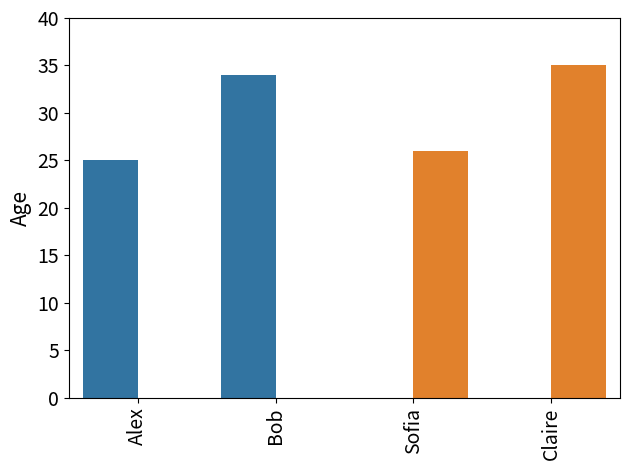

Write the Python code that produced this figure.
import pandas as pd
import matplotlib.pyplot as plt
import seaborn as sns

data = [['Alex', 25], ['Bob', 34], ['Sofia', 26], ["Claire", 35]]
df = pd.DataFrame(data, columns=['Name', 'Age'])
df["sex"] = ["male", "male", "female", "female"]

# Create a bar plot with dodge=True to allow spacing between male and female bars
age_plot = sns.barplot(data=df, x="Name", y="Age", hue="sex", dodge=True)

age_plot.get_legend().remove()
plt.setp(age_plot.get_xticklabels(), rotation=90)
plt.ylim(0, 40)
age_plot.tick_params(labelsize=14)
age_plot.set_ylabel("Age", fontsize=15)
age_plot.set_xlabel("", fontsize=1)
plt.tight_layout()
plt.show()